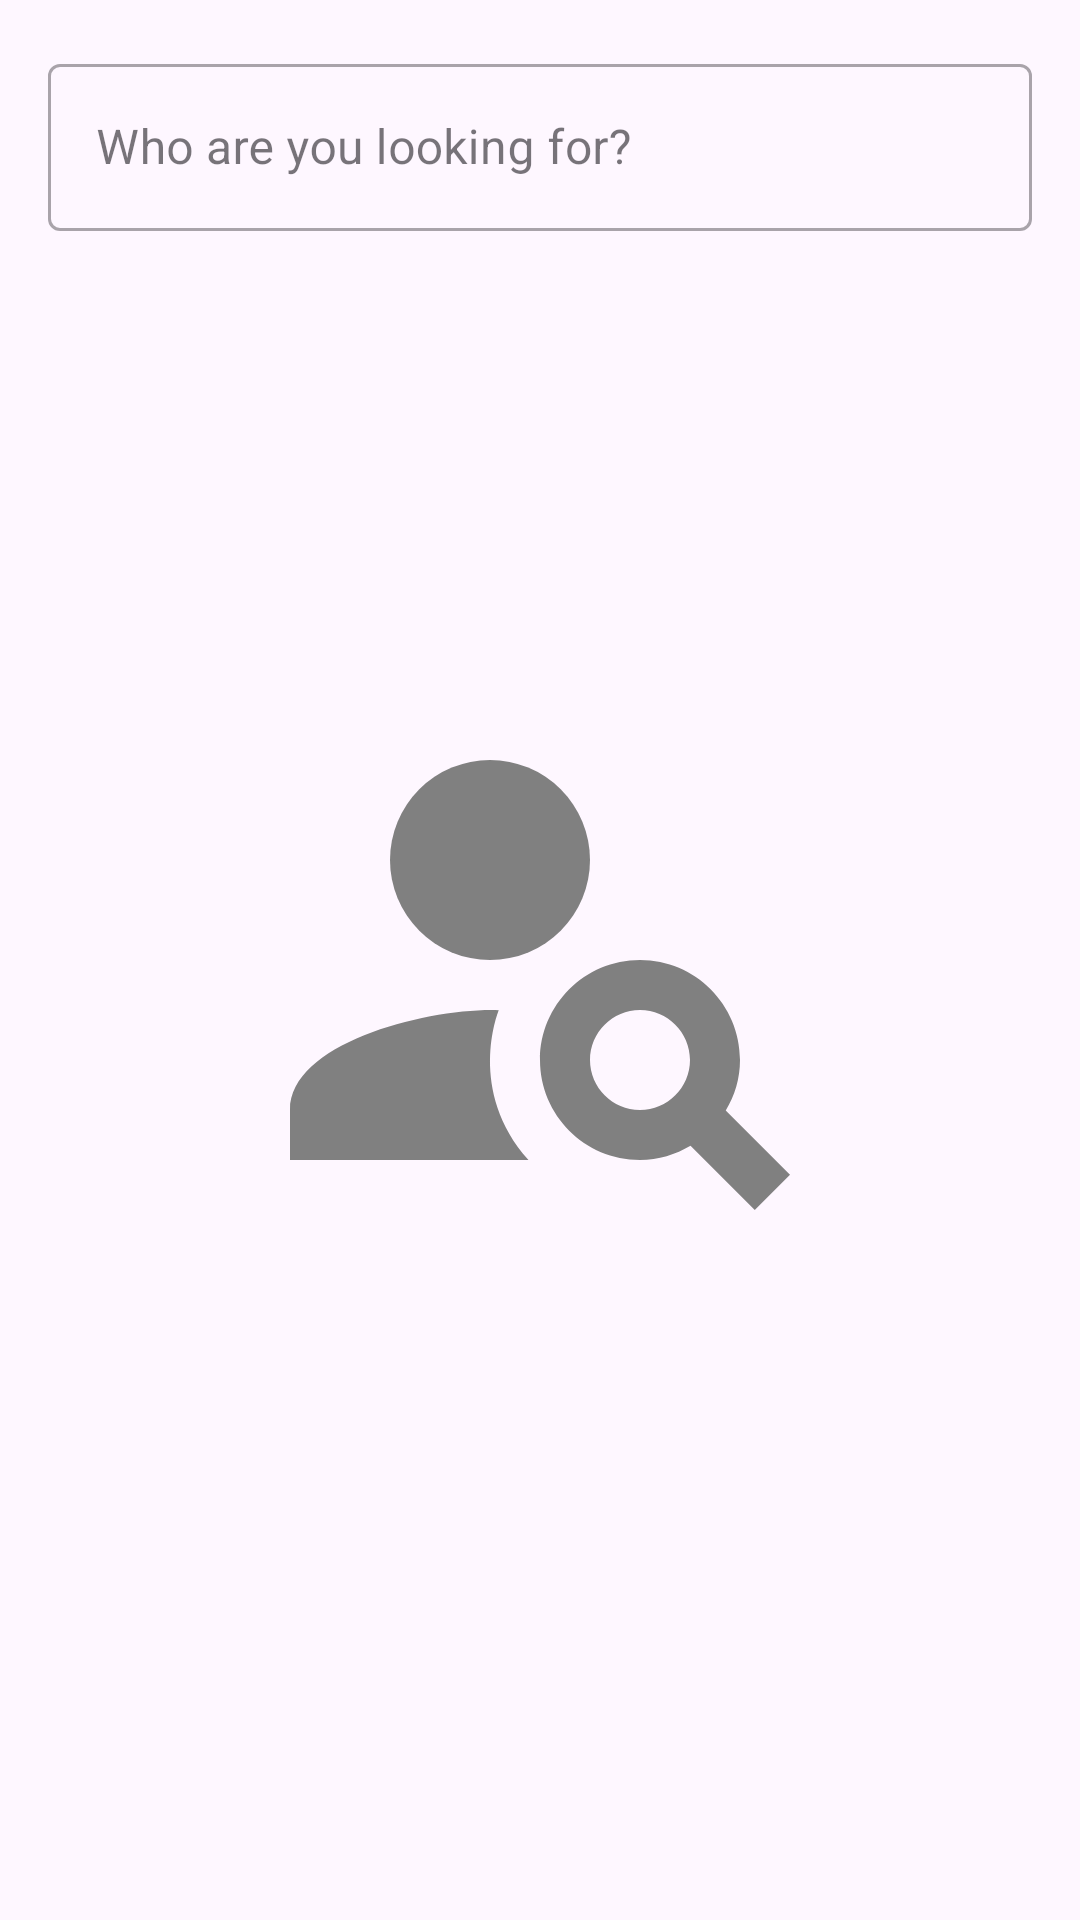

Reconstruct the res/layout file that produces this screen, plus the resources it refers to.
<!-- AndroidManifest.xml: application theme Theme.GithubUser -->
<!-- res/layout/activity_main.xml -->
<?xml version="1.0" encoding="utf-8"?>
<androidx.constraintlayout.widget.ConstraintLayout xmlns:android="http://schemas.android.com/apk/res/android"
    xmlns:app="http://schemas.android.com/apk/res-auto"
    xmlns:tools="http://schemas.android.com/tools"
    android:layout_width="match_parent"
    android:layout_height="match_parent"
    tools:context=".ui.main.MainActivity">

    <FrameLayout
        android:layout_width="0dp"
        android:layout_height="wrap_content"
        android:layout_margin="16dp"
        app:layout_constraintEnd_toEndOf="parent"
        app:layout_constraintStart_toStartOf="parent"
        app:layout_constraintTop_toTopOf="parent">

        <com.google.android.material.textfield.TextInputLayout
            style="@style/Widget.MaterialComponents.TextInputLayout.OutlinedBox"
            android:layout_width="match_parent"
            android:layout_height="wrap_content">
            <com.google.android.material.textfield.TextInputEditText
                android:id="@+id/et_query"
                android:layout_width="match_parent"
                android:layout_height="match_parent"
                android:inputType="text"
                android:hint="@string/searchbar_hint"
                android:maxLines="1"/>
        </com.google.android.material.textfield.TextInputLayout>

        <ImageView
            android:id="@+id/btn_search"
            android:layout_width="wrap_content"
            android:layout_height="wrap_content"
            android:contentDescription="@string/search"
            android:src="@drawable/icon_search_new"
            android:layout_gravity="right|center_vertical"
            android:layout_marginEnd="16dp" />
    </FrameLayout>

    <ImageView
        android:layout_width="200dp"
        android:layout_height="200dp"
        android:src="@drawable/icon_person_search_grey"
        android:contentDescription="@string/search"
        app:layout_constraintBottom_toBottomOf="parent"
        app:layout_constraintTop_toTopOf="parent"
        app:layout_constraintStart_toStartOf="parent"
        app:layout_constraintEnd_toEndOf="parent"/>

    <androidx.recyclerview.widget.RecyclerView
        android:id="@+id/rvItem"
        android:layout_width="0dp"
        android:layout_height="0dp"
        android:layout_marginTop="80dp"
        android:layout_marginStart="16dp"
        android:layout_marginEnd="16dp"
        android:overScrollMode="never"
        android:scrollbarSize="0dp"
        tools:listitem="@layout/item_user"
        app:layout_constraintBottom_toBottomOf="parent"
        app:layout_constraintEnd_toEndOf="parent"
        app:layout_constraintStart_toStartOf="parent"
        app:layout_constraintTop_toTopOf="parent" />

    <ProgressBar
        android:id="@+id/progress_bar"
        style="?android:attr/progressBarStyle"
        android:layout_width="wrap_content"
        android:layout_height="wrap_content"
        app:layout_constraintBottom_toBottomOf="parent"
        app:layout_constraintEnd_toEndOf="parent"
        app:layout_constraintStart_toStartOf="parent"
        app:layout_constraintTop_toTopOf="parent"
        android:visibility="gone" />

</androidx.constraintlayout.widget.ConstraintLayout>
<!-- res/layout/item_user.xml (included above) -->
<?xml version="1.0" encoding="utf-8"?>
<androidx.cardview.widget.CardView xmlns:android="http://schemas.android.com/apk/res/android"
    xmlns:card_view="http://schemas.android.com/apk/res-auto"
    xmlns:tools="http://schemas.android.com/tools"
    android:id="@+id/card_view"
    android:layout_width="match_parent"
    android:layout_height="wrap_content"
    android:layout_gravity="center"
    android:layout_marginStart="8dp"
    android:layout_marginTop="4dp"
    android:layout_marginEnd="8dp"
    android:layout_marginBottom="4dp"
    card_view:cardCornerRadius="4dp">

    <androidx.constraintlayout.widget.ConstraintLayout
        android:layout_width="match_parent"
        android:layout_height="wrap_content"
        android:padding="8dp">

        <de.hdodenhof.circleimageview.CircleImageView
            android:id="@+id/img_user_photo"
            android:layout_width="50dp"
            android:layout_height="50dp"
            android:scaleType="centerCrop"
            android:contentDescription="@string/profile"
            card_view:layout_constraintBottom_toBottomOf="parent"
            card_view:layout_constraintStart_toStartOf="parent"
            card_view:layout_constraintTop_toTopOf="parent"
            tools:src="@tools:sample/avatars" />

        <TextView
            android:id="@+id/tv_username"
            android:layout_width="0dp"
            android:layout_height="wrap_content"
            android:layout_marginStart="8dp"
            android:layout_marginEnd="8dp"
            android:layout_toEndOf="@id/img_user_photo"
            android:textSize="16sp"
            android:textAlignment="center"
            android:padding="4dp"
            android:textStyle="bold"
            card_view:layout_constraintEnd_toEndOf="parent"
            card_view:layout_constraintStart_toEndOf="@+id/img_user_photo"
            card_view:layout_constraintTop_toTopOf="@+id/img_user_photo"
            tools:text="@string/user_name" />

    </androidx.constraintlayout.widget.ConstraintLayout>
</androidx.cardview.widget.CardView>
<!-- resources referenced by this layout -->
<resources>
  <!-- drawable icon_person_search_grey (drawable) -->
  <vector android:height="24dp" android:tint="#808080"
      android:viewportHeight="24" android:viewportWidth="24"
      android:width="24dp" xmlns:android="http://schemas.android.com/apk/res/android">
      <path android:fillColor="@android:color/white" android:pathData="M10,8m-4,0a4,4 0,1 1,8 0a4,4 0,1 1,-8 0"/>
      <path android:fillColor="@android:color/white" android:pathData="M10.35,14.01C7.62,13.91 2,15.27 2,18v2h9.54C9.07,17.24 10.31,14.11 10.35,14.01z"/>
      <path android:fillColor="@android:color/white" android:pathData="M19.43,18.02C19.79,17.43 20,16.74 20,16c0,-2.21 -1.79,-4 -4,-4s-4,1.79 -4,4c0,2.21 1.79,4 4,4c0.74,0 1.43,-0.22 2.02,-0.57L20.59,22L22,20.59L19.43,18.02zM16,18c-1.1,0 -2,-0.9 -2,-2c0,-1.1 0.9,-2 2,-2s2,0.9 2,2C18,17.1 17.1,18 16,18z"/>
  </vector>
  <string name="profile">Profile Picture</string>
  <string name="search">Search</string>
  <string name="searchbar_hint">Who are you looking for?</string>
  <string name="user_name">User Name</string>
  <style name="Theme.GithubUser" parent="Base.Theme.GithubUser" />
  <style name="Base.Theme.GithubUser" parent="Theme.Material3.DayNight">
          <item name="colorPrimary">@color/green</item>
          
          
      </style>
  <color name="green">#00563f</color>
</resources>
